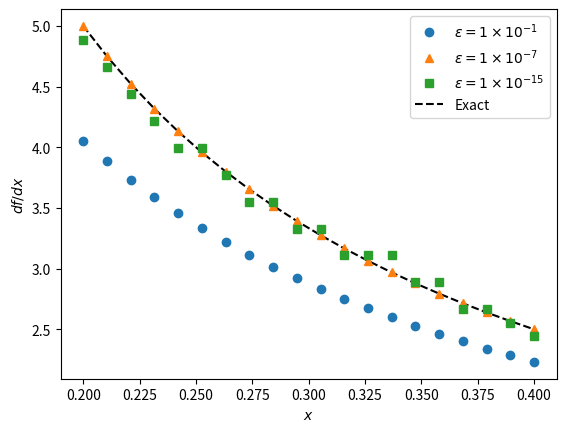

Source code (Python):
#!/usr/bin/env python3
# File       : P3.py
# Description: Numerical approximation closures
# Copyright 2022 Harvard University. All Rights Reserved.
import numpy as np
import matplotlib.pyplot as plt


def approximate(f, eps):

    def first_order_FD(x):
        return (f(x + eps) - f(x)) / eps

    return first_order_FD


if __name__ == "__main__":
    aprx_v1 = approximate(np.log, 1.0e-1)
    aprx_v2 = approximate(np.log, 1.0e-7)
    aprx_v3 = approximate(np.log, 1.0e-15)

    x = np.linspace(.2, .4, 20)

    # yapf: disable
    plt.plot(x, aprx_v1(x), ls='none', marker='o', label=r'$\varepsilon=1\times 10^{-1}$')
    plt.plot(x, aprx_v2(x), ls='none', marker='^', label=r'$\varepsilon=1\times 10^{-7}$')
    plt.plot(x, aprx_v3(x), ls='none', marker='s', label=r'$\varepsilon=1\times 10^{-15}$')
    # yapf: enable
    plt.plot(x, 1 / x, ls='--', color='k', lw=1.5, label='Exact', zorder=-10)
    plt.xlabel(r'$x$')
    plt.ylabel(r'$df/dx$')
    plt.legend()
    plt.savefig('P3.png', dpi=300, bbox_inches='tight')

    print(
        """Answer to Q-i:
    * The parameter eps=1.0e-7 performs best.
    * For eps too small round-off errors due to limited machine precision
    become the dominant source or error.
    * For $\epsilon$ too large the numerical approximation (the algorithm)
    becomes inaccurate.
    """
    )

    print(
        """Answer to Q-ii:
    Automatic differentiation evaluates derivatives exact up to machine
    precision without relying on numerical approximation schemes.
    """
    )
